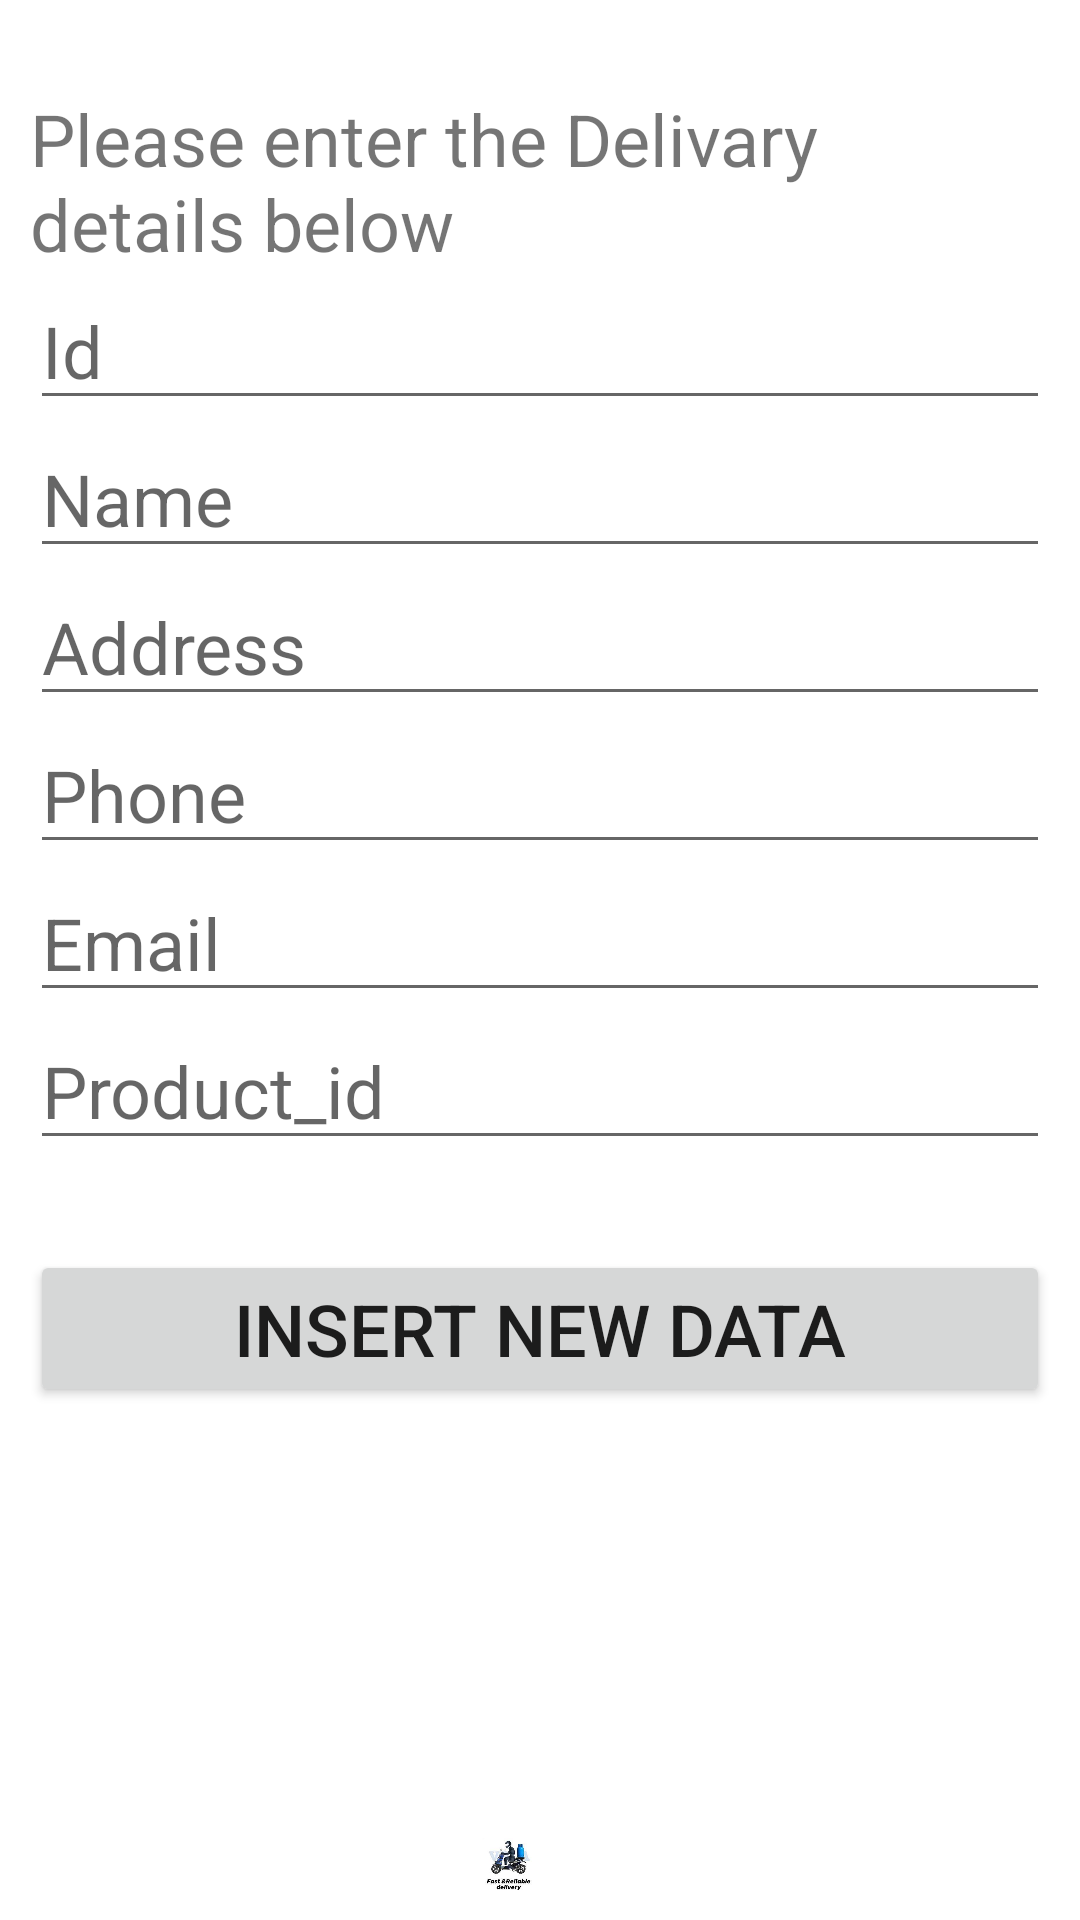

The Android layout XML behind this screen, and the referenced resources:
<!-- AndroidManifest.xml: application theme Theme.Gasfinal -->
<!-- res/layout/activity_delivary.xml -->
<?xml version="1.0" encoding="utf-8"?>
<RelativeLayout xmlns:android="http://schemas.android.com/apk/res/android"
    xmlns:app="http://schemas.android.com/apk/res-auto"
    xmlns:tools="http://schemas.android.com/tools"
    android:layout_width="match_parent"
    android:layout_height="match_parent"
    android:padding="10dp"
    tools:context=".MainActivity">
    <TextView
        android:id="@+id/texttitle"
        android:layout_width="match_parent"
        android:layout_height="wrap_content"
        android:text="Please enter the Delivary details below"
        android:textSize="24dp"
        android:layout_marginTop="20dp" />
    <EditText
        android:id="@+id/id"
        android:layout_width="match_parent"
        android:layout_height="wrap_content"
        android:hint="Id"
        android:textSize="24dp"
        android:layout_below="@+id/texttitle"
        android:inputType="textPersonName"/>

    <EditText
        android:id="@+id/name"
        android:layout_width="match_parent"
        android:layout_height="wrap_content"
        android:hint="Name"
        android:textSize="24dp"
        android:layout_below="@+id/id"
        android:inputType="textPersonName"/>
    <EditText
        android:id="@+id/address"
        android:layout_width="match_parent"
        android:layout_height="wrap_content"
        android:hint="Address"
        android:textSize="24dp"
        android:layout_below="@+id/name"
        android:inputType="textPersonName"/>
    <EditText
        android:id="@+id/phone"
        android:layout_width="match_parent"
        android:layout_height="wrap_content"
        android:hint="Phone"
        android:textSize="24dp"
        android:layout_below="@+id/address"
        android:inputType="textPersonName"/>
    <EditText
        android:id="@+id/email"
        android:layout_width="match_parent"
        android:layout_height="wrap_content"
        android:hint="Email"
        android:textSize="24dp"
        android:layout_below="@+id/phone"
        android:inputType="textPersonName"/>
    <EditText
        android:id="@+id/product_id"
        android:layout_width="match_parent"
        android:layout_height="wrap_content"
        android:hint="Product_id"
        android:textSize="24dp"
        android:layout_below="@+id/email"
        android:inputType="textPersonName"/>

    <Button
        android:id="@+id/btnInsert"
        android:layout_width="match_parent"
        android:layout_height="wrap_content"
        android:textSize="24dp"
        android:text="Insert New Data"
        android:layout_marginTop="30dp"
        android:layout_below="@id/product_id"/>

    <ImageView
        android:id="@+id/imageView5"
        android:layout_width="wrap_content"
        android:layout_height="123dp"
        android:layout_alignParentStart="true"
        android:layout_alignParentTop="true"
        android:layout_alignParentEnd="true"
        android:layout_alignParentBottom="true"
        android:layout_marginStart="90dp"
        android:layout_marginTop="598dp"
        android:layout_marginEnd="111dp"
        android:layout_marginBottom="0dp"
        app:srcCompat="@drawable/download" />

    <Button
        android:id="@+id/makePay"
        android:layout_width="wrap_content"
        android:layout_height="92dp"
        android:layout_alignParentStart="true"
        android:layout_alignParentTop="true"
        android:layout_alignParentEnd="true"
        android:layout_alignParentBottom="true"
        android:layout_marginStart="127dp"
        android:layout_marginTop="496dp"
        android:layout_marginEnd="145dp"
        android:layout_marginBottom="168dp"
        android:minHeight="48dp"
        android:text="Make Payment" />


</RelativeLayout>
<!-- resources referenced by this layout -->
<resources>
  <!-- drawable download: jpg bitmap (drawable-v24, 6744 bytes) -->
  <style name="Theme.Gasfinal" parent="Theme.MaterialComponents.DayNight.DarkActionBar">
          
          <item name="colorPrimary">@color/purple_500</item>
          <item name="colorPrimaryVariant">@color/purple_700</item>
          <item name="colorOnPrimary">@color/white</item>
          
          <item name="colorSecondary">@color/teal_200</item>
          <item name="colorSecondaryVariant">@color/teal_700</item>
          <item name="colorOnSecondary">@color/black</item>
          
          <item name="android:statusBarColor" tools:targetApi="l">?attr/colorPrimaryVariant</item>
          
      </style>
  <!-- not gathered from this repository: default colours our renderer supplied (Android Studio template values) -->
  <color name="purple_500">#FF6200EE</color>
  <color name="purple_700">#FF3700B3</color>
  <color name="teal_200">#FF03DAC5</color>
  <color name="teal_700">#FF018786</color>
  <color name="black">#FF000000</color>
  <color name="white">#FFFFFFFF</color>
</resources>
